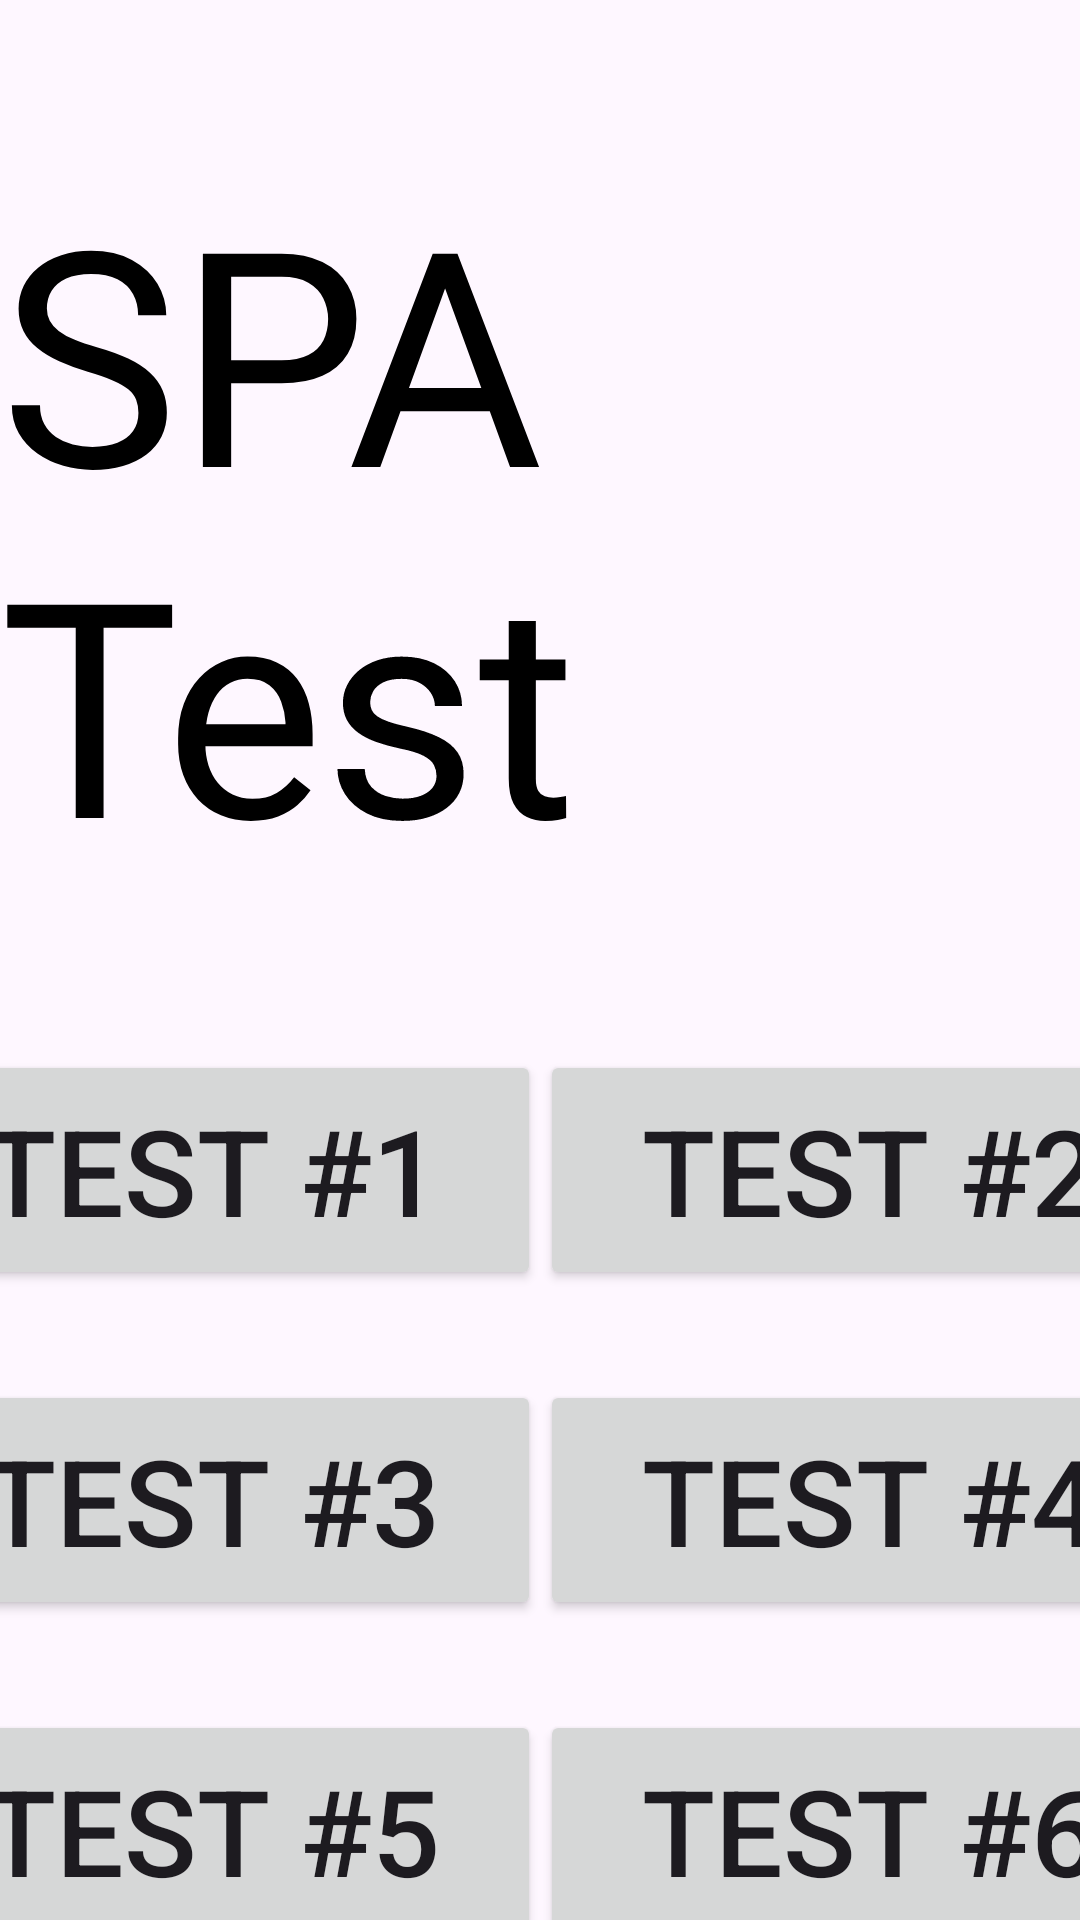

Android layout source for this screen:
<!-- AndroidManifest.xml: application theme Theme.Spa_study_app -->
<!-- res/layout/activity_spa_test_main.xml -->
<?xml version="1.0" encoding="utf-8"?>
<androidx.constraintlayout.widget.ConstraintLayout
    xmlns:android="http://schemas.android.com/apk/res/android"
    xmlns:app="http://schemas.android.com/apk/res-auto"
    xmlns:tools="http://schemas.android.com/tools"
    android:id="@+id/spa_test_page_activity"
    android:layout_width="match_parent"
    android:layout_height="match_parent"
    android:background="@drawable/background"
    tools:context=".SpaTestMain">

    
    <TextView
        android:id="@+id/daily_spa_test_main_title"
        android:layout_width="wrap_content"
        android:layout_height="wrap_content"
        android:layout_marginTop="50dp"
        android:text="@string/main_page_sub_title_spa_test"
        android:textSize="100sp"
        android:textColor="@color/black"
        app:layout_constraintEnd_toEndOf="parent"
        app:layout_constraintStart_toStartOf="parent"
        app:layout_constraintTop_toTopOf="parent"/>

    <Button
        android:id="@+id/spa_test_1"
        android:layout_width="220dp"
        android:layout_height="80dp"
        android:layout_marginTop="50dp"
        android:layout_marginStart="50dp"
        android:text="@string/spa_test_1"
        android:textSize="40sp"
        app:layout_constraintTop_toBottomOf="@id/daily_spa_test_main_title"
        app:layout_constraintStart_toStartOf="parent"
        app:layout_constraintEnd_toStartOf="@id/spa_test_2"/>

    <Button
        android:id="@+id/spa_test_2"
        android:layout_width="220dp"
        android:layout_height="80dp"
        android:layout_marginTop="50dp"
        android:layout_marginEnd="50dp"
        android:text="@string/spa_test_2"
        android:textSize="40sp"
        app:layout_constraintTop_toBottomOf="@id/daily_spa_test_main_title"
        app:layout_constraintEnd_toEndOf="parent"
        app:layout_constraintStart_toEndOf="@id/spa_test_1"/>

    <Button
        android:id="@+id/spa_test_3"
        android:layout_width="220dp"
        android:layout_height="80dp"
        android:layout_marginTop="30dp"
        android:layout_marginStart="50dp"
        android:text="@string/spa_test_3"
        android:textSize="40sp"
        app:layout_constraintTop_toBottomOf="@id/spa_test_1"
        app:layout_constraintStart_toStartOf="parent"
        app:layout_constraintEnd_toStartOf="@id/spa_test_4"/>


    <Button
        android:id="@+id/spa_test_4"
        android:layout_width="220dp"
        android:layout_height="80dp"
        android:layout_marginTop="30dp"
        android:layout_marginEnd="50dp"
        android:text="@string/spa_test_4"
        android:textSize="40sp"
        app:layout_constraintTop_toBottomOf="@id/spa_test_2"
        app:layout_constraintStart_toEndOf="@id/spa_test_3"
        app:layout_constraintEnd_toEndOf="parent"/>

    <Button
        android:id="@+id/spa_test_5"
        android:layout_width="220dp"
        android:layout_height="80dp"
        android:layout_marginTop="30dp"
        android:layout_marginStart="50dp"
        android:text="@string/spa_test_5"
        android:textSize="40sp"
        app:layout_constraintTop_toBottomOf="@id/spa_test_3"
        app:layout_constraintStart_toStartOf="parent"
        app:layout_constraintEnd_toStartOf="@id/spa_test_6"/>

    <Button
        android:id="@+id/spa_test_6"
        android:layout_width="220dp"
        android:layout_height="80dp"
        android:layout_marginTop="30dp"
        android:layout_marginEnd="50dp"
        android:text="@string/spa_test_6"
        android:textSize="40sp"
        app:layout_constraintTop_toBottomOf="@id/spa_test_4"
        app:layout_constraintEnd_toEndOf="parent"
        app:layout_constraintStart_toEndOf="@id/spa_test_5"/>

    <Button
        android:id="@+id/spa_test_7"
        android:layout_width="220dp"
        android:layout_height="80dp"
        android:layout_marginTop="30dp"
        android:layout_marginStart="50dp"
        android:text="@string/spa_test_7"
        android:textSize="40sp"
        app:layout_constraintTop_toBottomOf="@id/spa_test_5"
        app:layout_constraintStart_toStartOf="parent"
        app:layout_constraintEnd_toStartOf="@id/spa_test_8"/>

    <Button
        android:id="@+id/spa_test_8"
        android:layout_width="220dp"
        android:layout_height="80dp"
        android:layout_marginTop="30dp"
        android:layout_marginEnd="50dp"
        android:text="@string/spa_test_8"
        android:textSize="40sp"
        app:layout_constraintTop_toBottomOf="@id/spa_test_6"
        app:layout_constraintStart_toEndOf="@id/spa_test_7"
        app:layout_constraintEnd_toEndOf="parent"/>


    <Button
        android:id="@+id/spa_test_9"
        android:layout_width="220dp"
        android:layout_height="80dp"
        android:layout_marginTop="30dp"
        android:layout_marginStart="50dp"
        android:text="@string/spa_test_9"
        android:textSize="40sp"
        app:layout_constraintTop_toBottomOf="@id/spa_test_7"
        app:layout_constraintStart_toStartOf="parent"
        app:layout_constraintEnd_toStartOf="@id/spa_test_10"/>

    <Button
        android:id="@+id/spa_test_10"
        android:layout_width="220dp"
        android:layout_height="80dp"
        android:layout_marginTop="30dp"
        android:layout_marginEnd="50dp"
        android:text="@string/spa_test_10"
        android:textSize="40sp"
        app:layout_constraintTop_toBottomOf="@id/spa_test_8"
        app:layout_constraintEnd_toEndOf="parent"
        app:layout_constraintStart_toEndOf="@id/spa_test_9"/>


</androidx.constraintlayout.widget.ConstraintLayout>
<!-- resources referenced by this layout -->
<resources>
  <color name="black">#FF000000</color>
  <string name="main_page_sub_title_spa_test">SPA Test</string>
  <string name="spa_test_1">Test #1</string>
  <string name="spa_test_10">Test #10</string>
  <string name="spa_test_2">Test #2</string>
  <string name="spa_test_3">Test #3</string>
  <string name="spa_test_4">Test #4</string>
  <string name="spa_test_5">Test #5</string>
  <string name="spa_test_6">Test #6</string>
  <string name="spa_test_7">Test #7</string>
  <string name="spa_test_8">Test #8</string>
  <string name="spa_test_9">Test #9</string>
  <style name="Theme.Spa_study_app" parent="Base.Theme.Spa_study_app" />
  <style name="Base.Theme.Spa_study_app" parent="Theme.Material3.DayNight.NoActionBar">
          
          
      </style>
</resources>
